Dataset: datasets (GitHub, dijanajovanova/pvision-ai). Classes: defective, good.

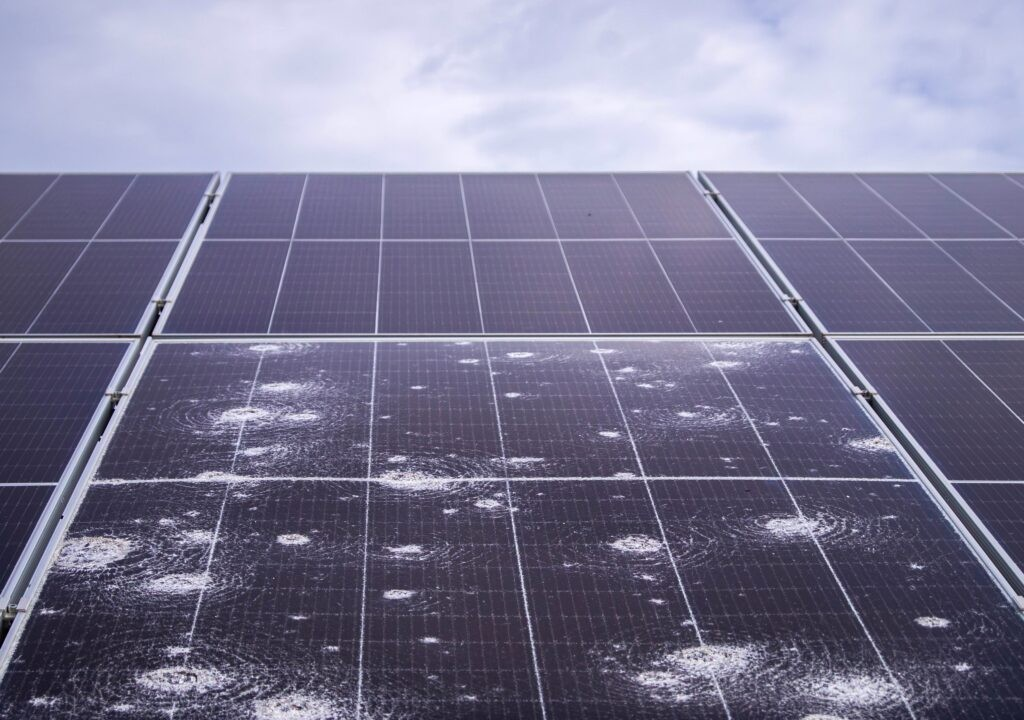
Label: defective

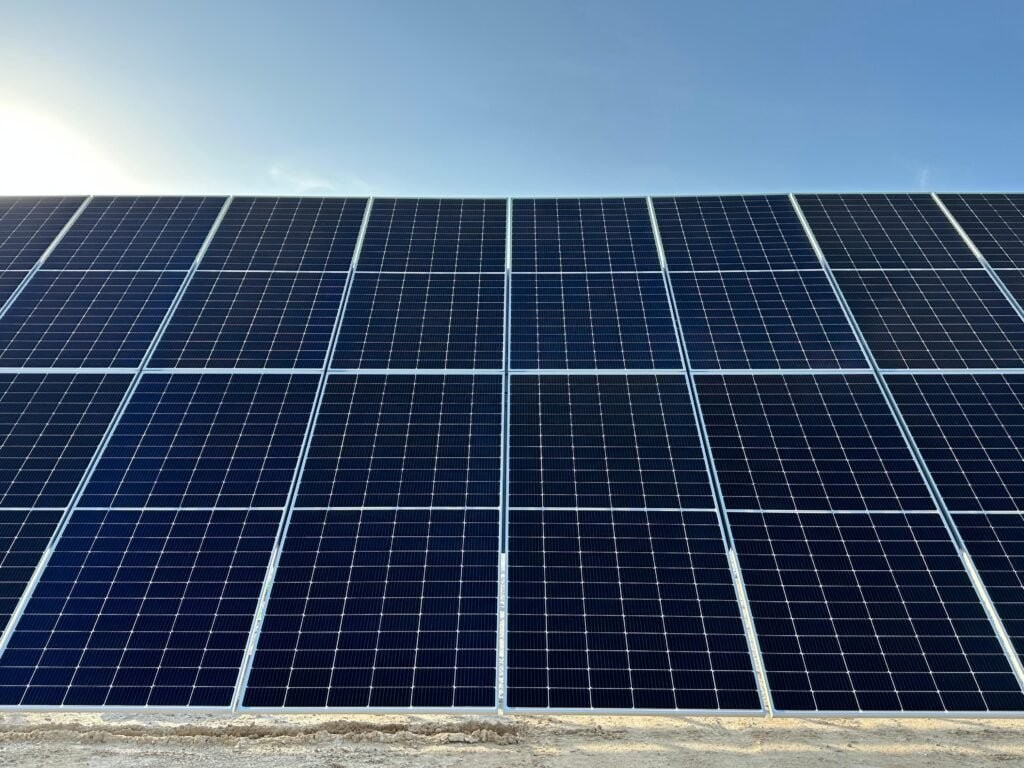
Label: good

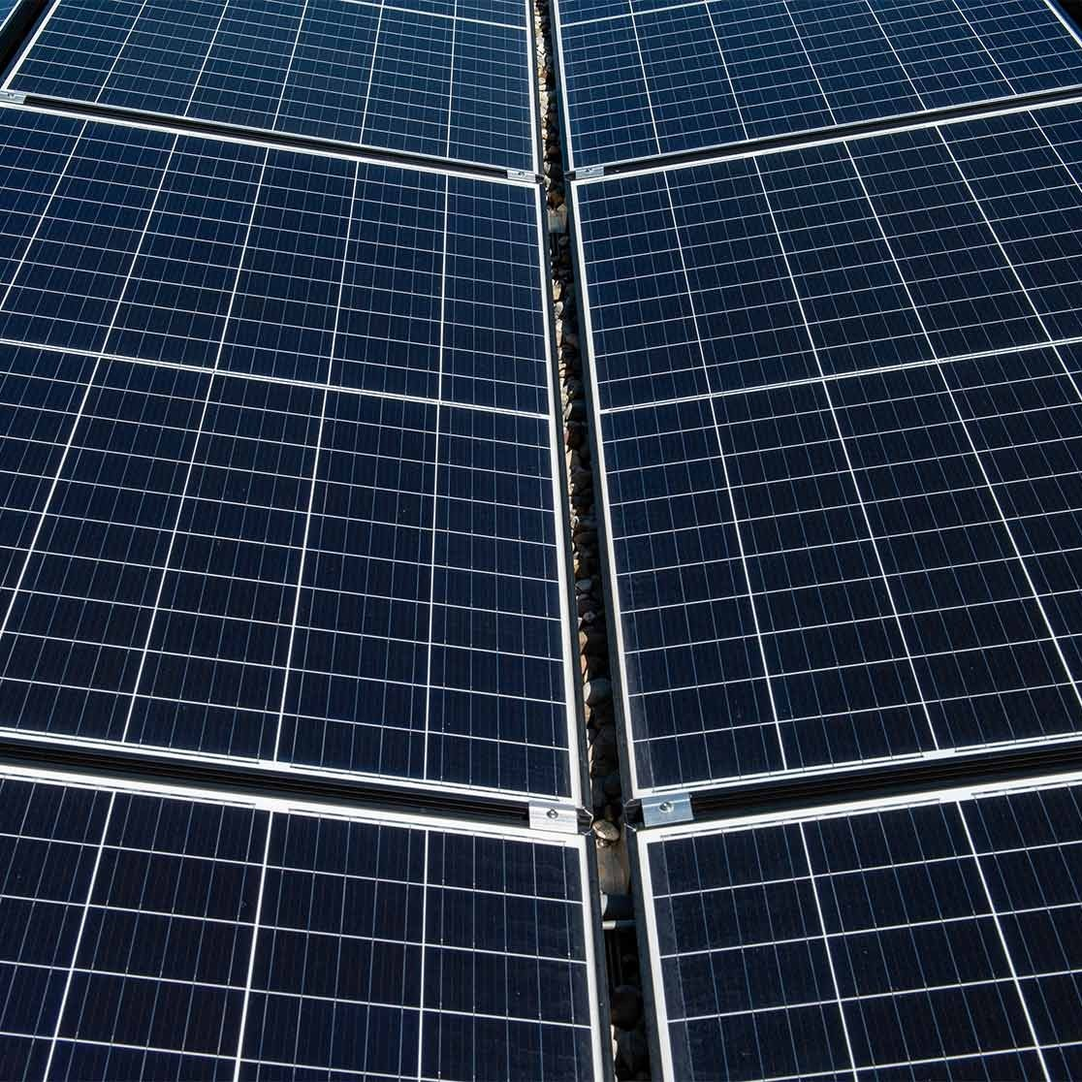
Label: good

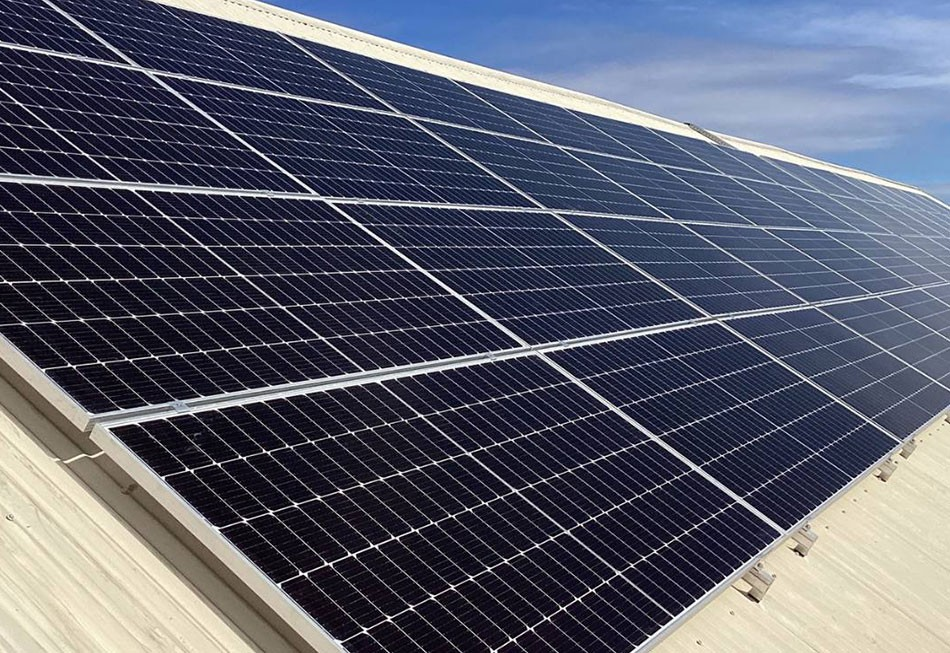
Label: good

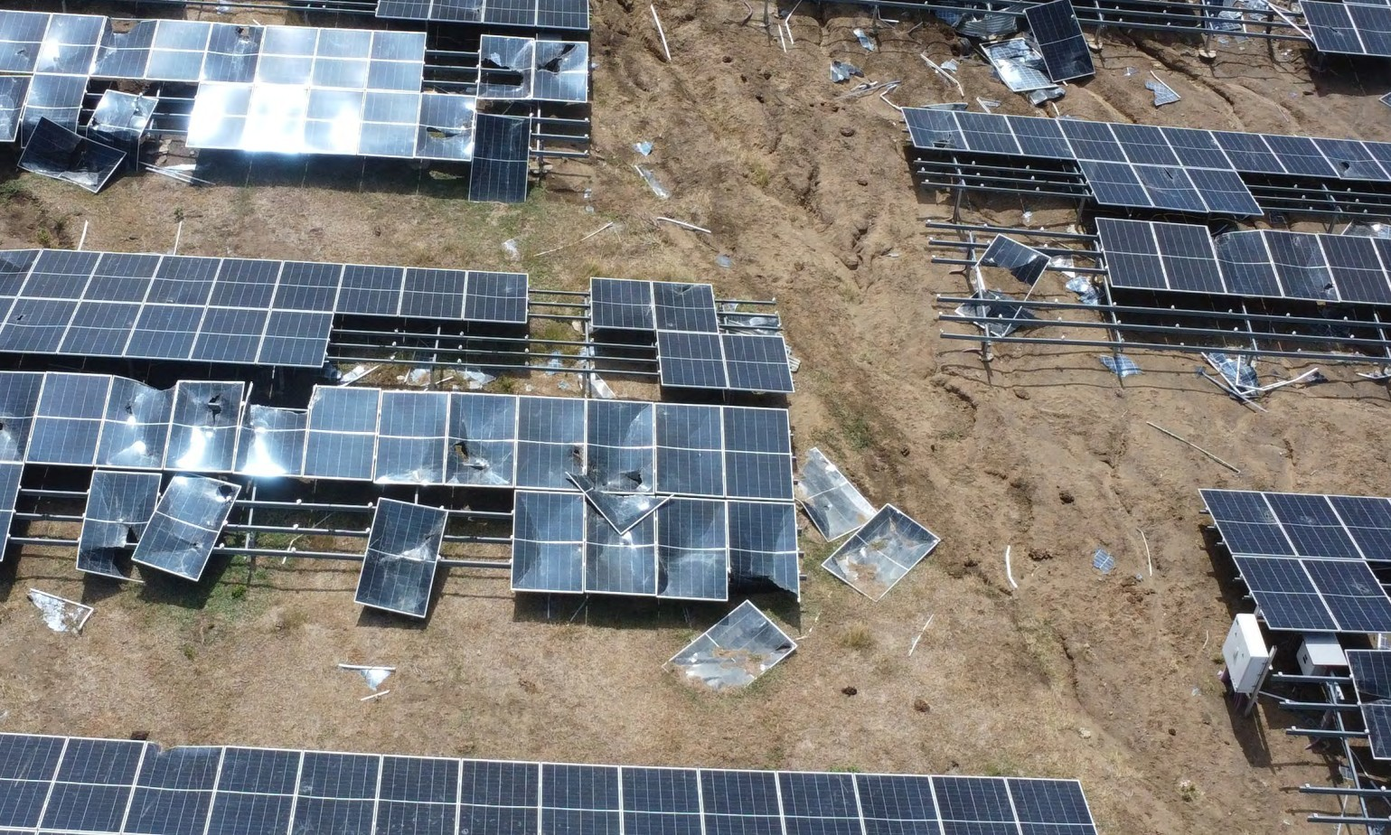
Label: defective

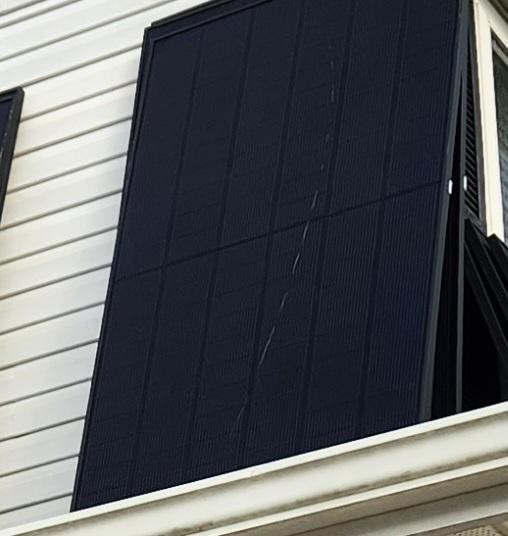
Label: defective
